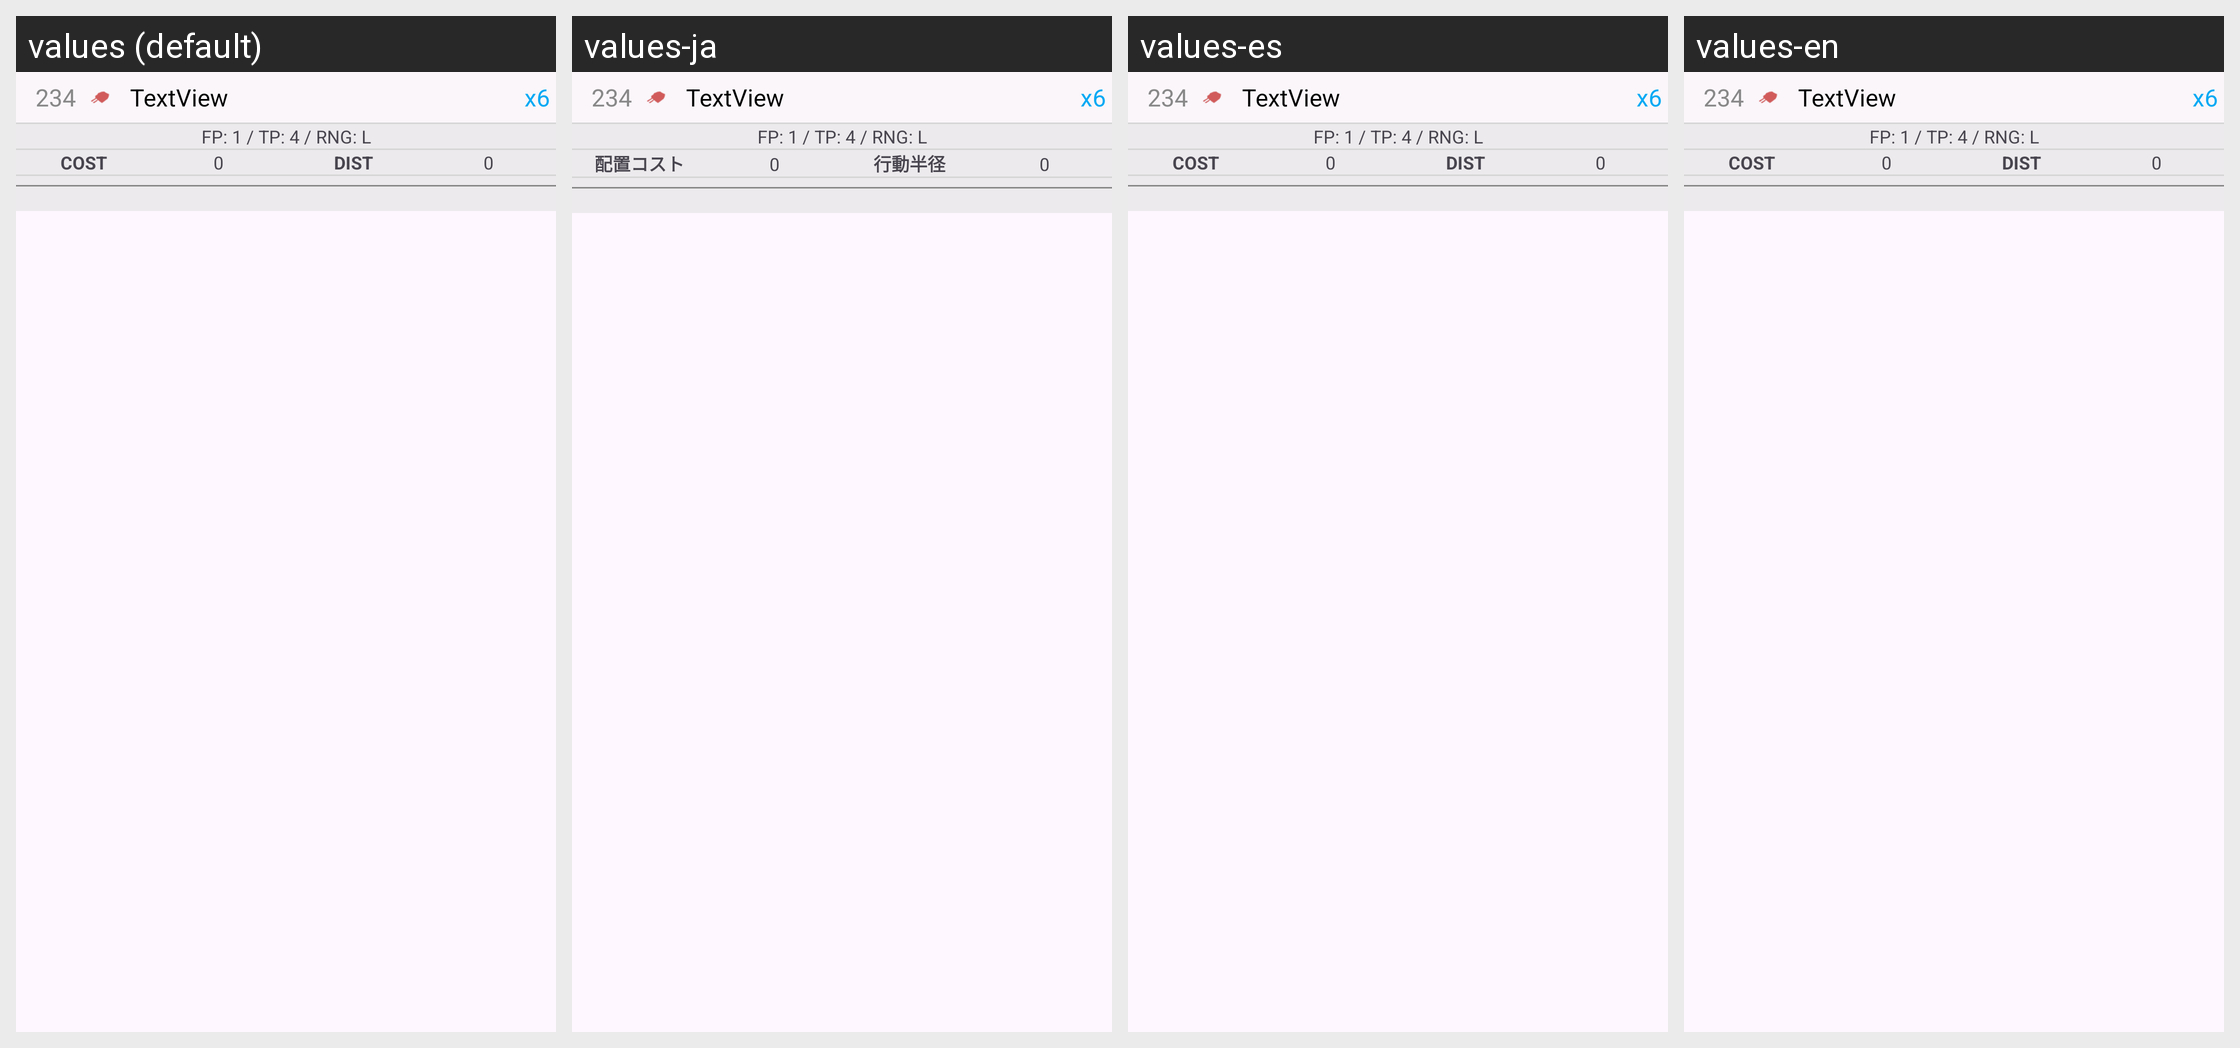

This grid shows one Android layout under several languages. Give, for every string resource on the screen, its name, the default text and each shown locale's text.
Android screen res/layout/listview_equipment_item.xml rendered under 4 locales, left to right: values (default), values-ja, values-es, values-en. Device: Nexus 5 (rendered at 1080×1920; each locale shown at half size, 540×960, under a caption strip naming it); theme AppTheme.
Other locales in the repository, not shown: values-ko, values-zh-rCN, values-zh-rTW.
Strings drawn on this screen, with the default value and each locale's value (text and hints the layout hard-codes, and strings that could not be matched under every locale, appear in the picture but are not listed):

text_api_cost
  values: COST
  values-ja: 配置コスト
  values-es: COST
  values-en: COST  [not translated; the default value is used]

text_api_distance
  values: DIST
  values-ja: 行動半径
  values-es: DIST
  values-en: DIST  [not translated; the default value is used]
